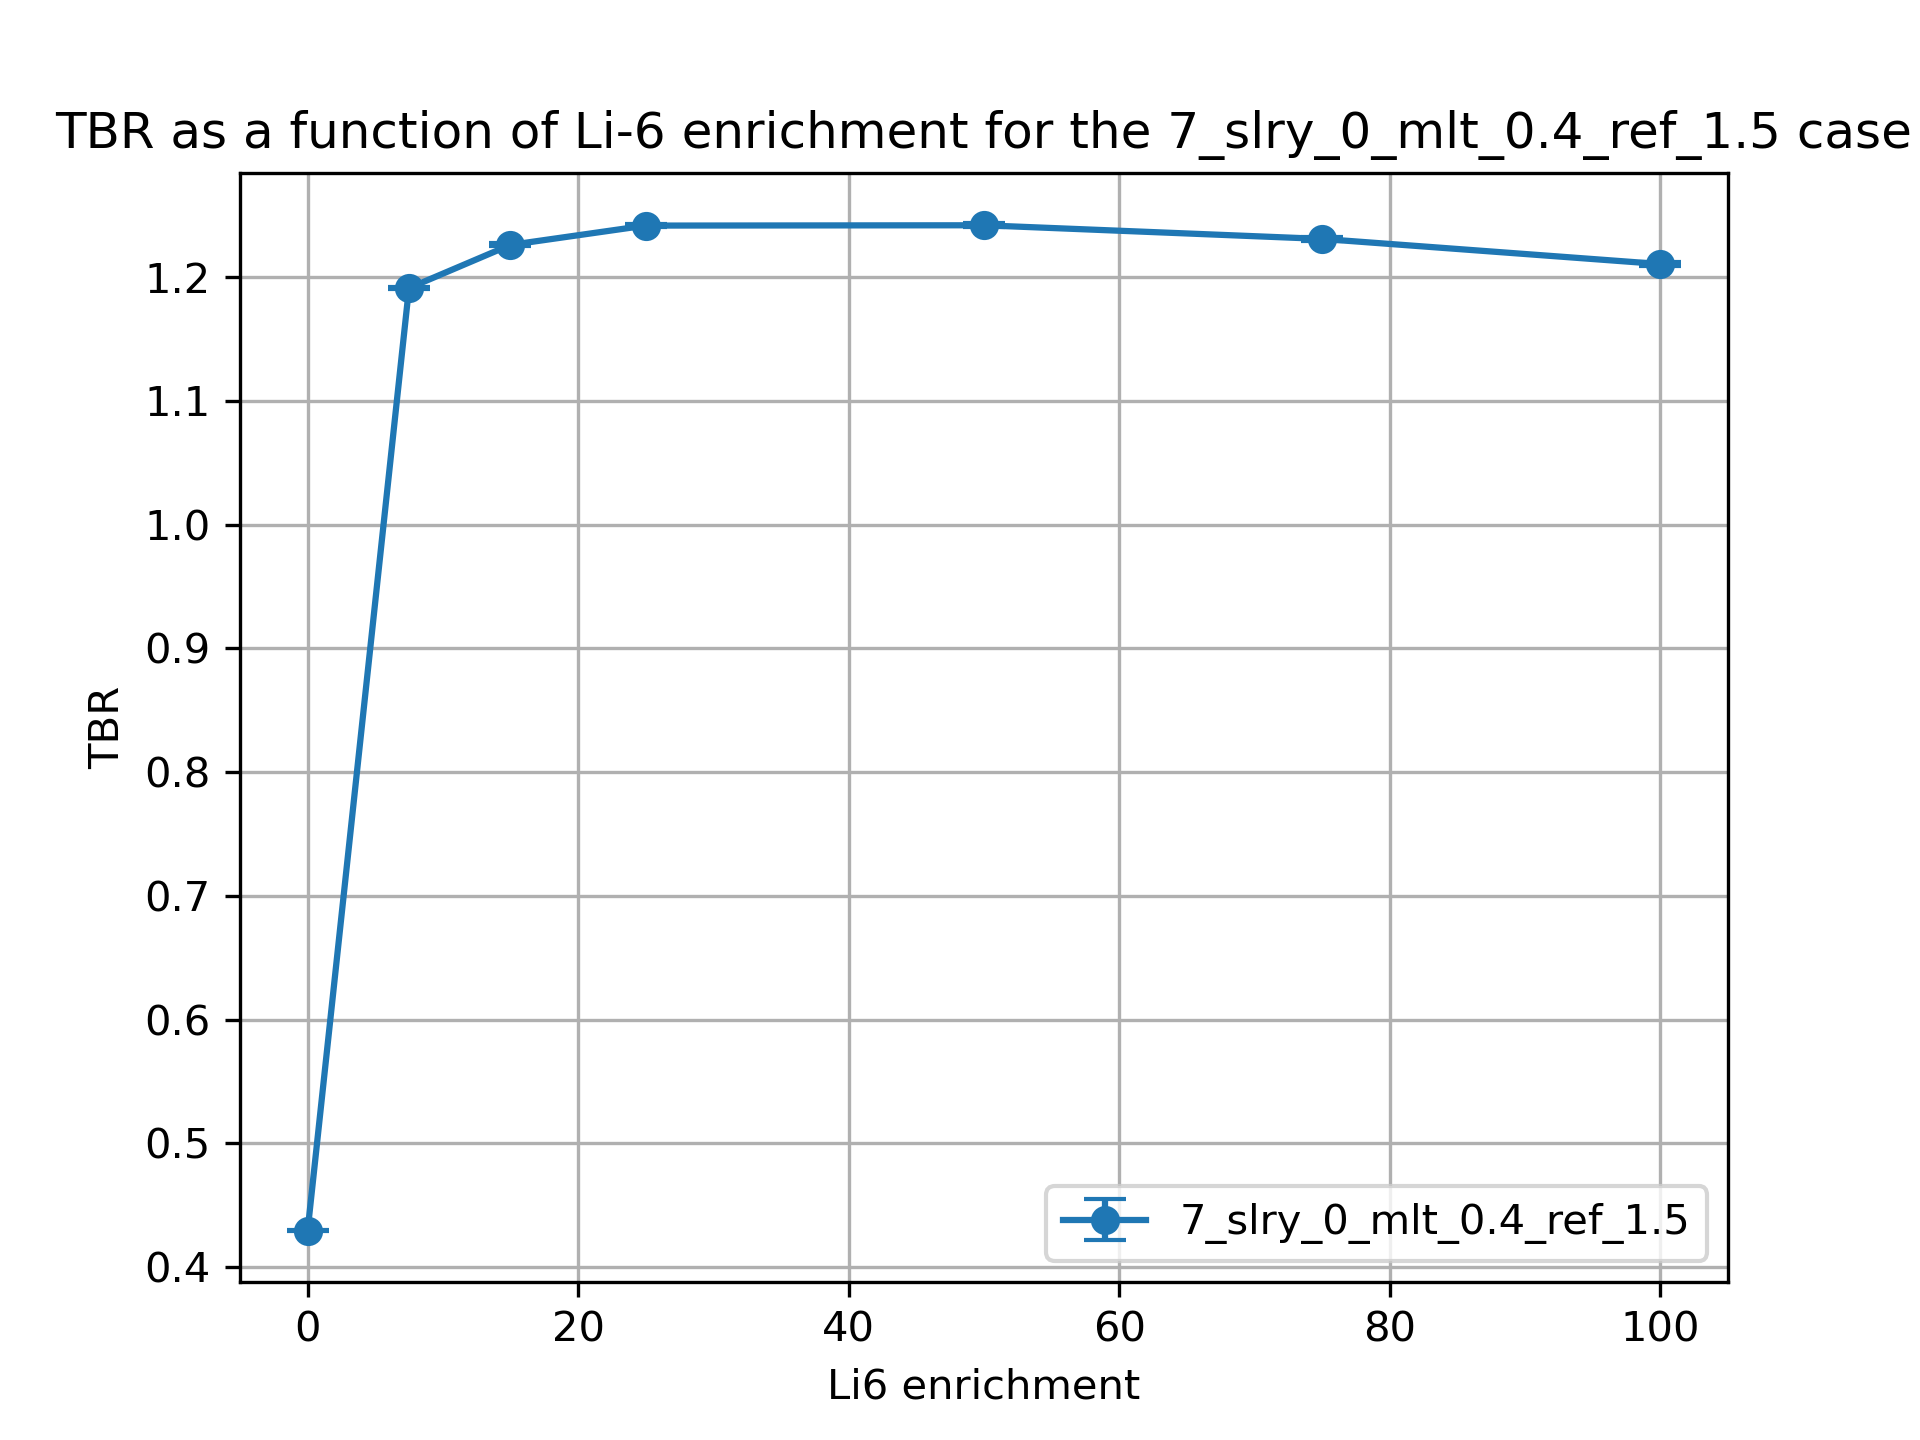

Data behind this chart, as committed beside it:
cell, nuclide, score, mean, std. dev., enrichment
10, Li6, (n,Xt), 0.3178, 0.0004883, 0.01
10, Li7, (n,Xt), 0.09014, 0.0001878, 0.01
6, Li6, (n,Xt), 0.0008437, 1.2660083103678206e-06, 0.01
6, Li7, (n,Xt), 0.02069, 3.044555571611344e-05, 0.01
20, Li6, (n,Xt), 1.009, 0.001073, 7.5
20, Li7, (n,Xt), 0.08293, 0.0001963, 7.5
17, Li6, (n,Xt), 0.07967, 0.0001284, 7.5
17, Li7, (n,Xt), 0.01916, 2.8849884005207222e-05, 7.5
30, Li6, (n,Xt), 1.026, 0.001115, 15.0
30, Li7, (n,Xt), 0.07579, 0.0001704, 15.0
27, Li6, (n,Xt), 0.1062, 0.0001916, 15.0
27, Li7, (n,Xt), 0.01762, 2.6324997806982195e-05, 15.0
37, Li7, (n,Xt), 0.01556, 2.0352339423681714e-05, 25.0
37, Li6, (n,Xt), 0.1296, 0.0001926, 25.0
40, Li7, (n,Xt), 0.06645, 0.0001465, 25.0
40, Li6, (n,Xt), 1.03, 0.001055, 25.0
50, Li6, (n,Xt), 1.02, 0.001652, 50.0
50, Li7, (n,Xt), 0.04354, 9.67497873059096e-05, 50.0
47, Li6, (n,Xt), 0.1676, 0.0002203, 50.0
47, Li7, (n,Xt), 0.0104, 1.3938205357341064e-05, 50.0
60, Li6, (n,Xt), 1.01, 0.001708, 75.0
60, Li7, (n,Xt), 0.02139, 4.661648296255963e-05, 75.0
57, Li6, (n,Xt), 0.1944, 0.0002045, 75.0
57, Li7, (n,Xt), 0.005211, 6.924941668686712e-06, 75.0
70, Li6, (n,Xt), 0.9959, 0.001552, 99.99
70, Li7, (n,Xt), 8.413963911766024e-06, 1.9015917577343586e-08, 99.99
67, Li6, (n,Xt), 0.2146, 0.0002578, 99.99
67, Li7, (n,Xt), 2.0888845064861507e-06, 2.5460461083252167e-09, 99.99
